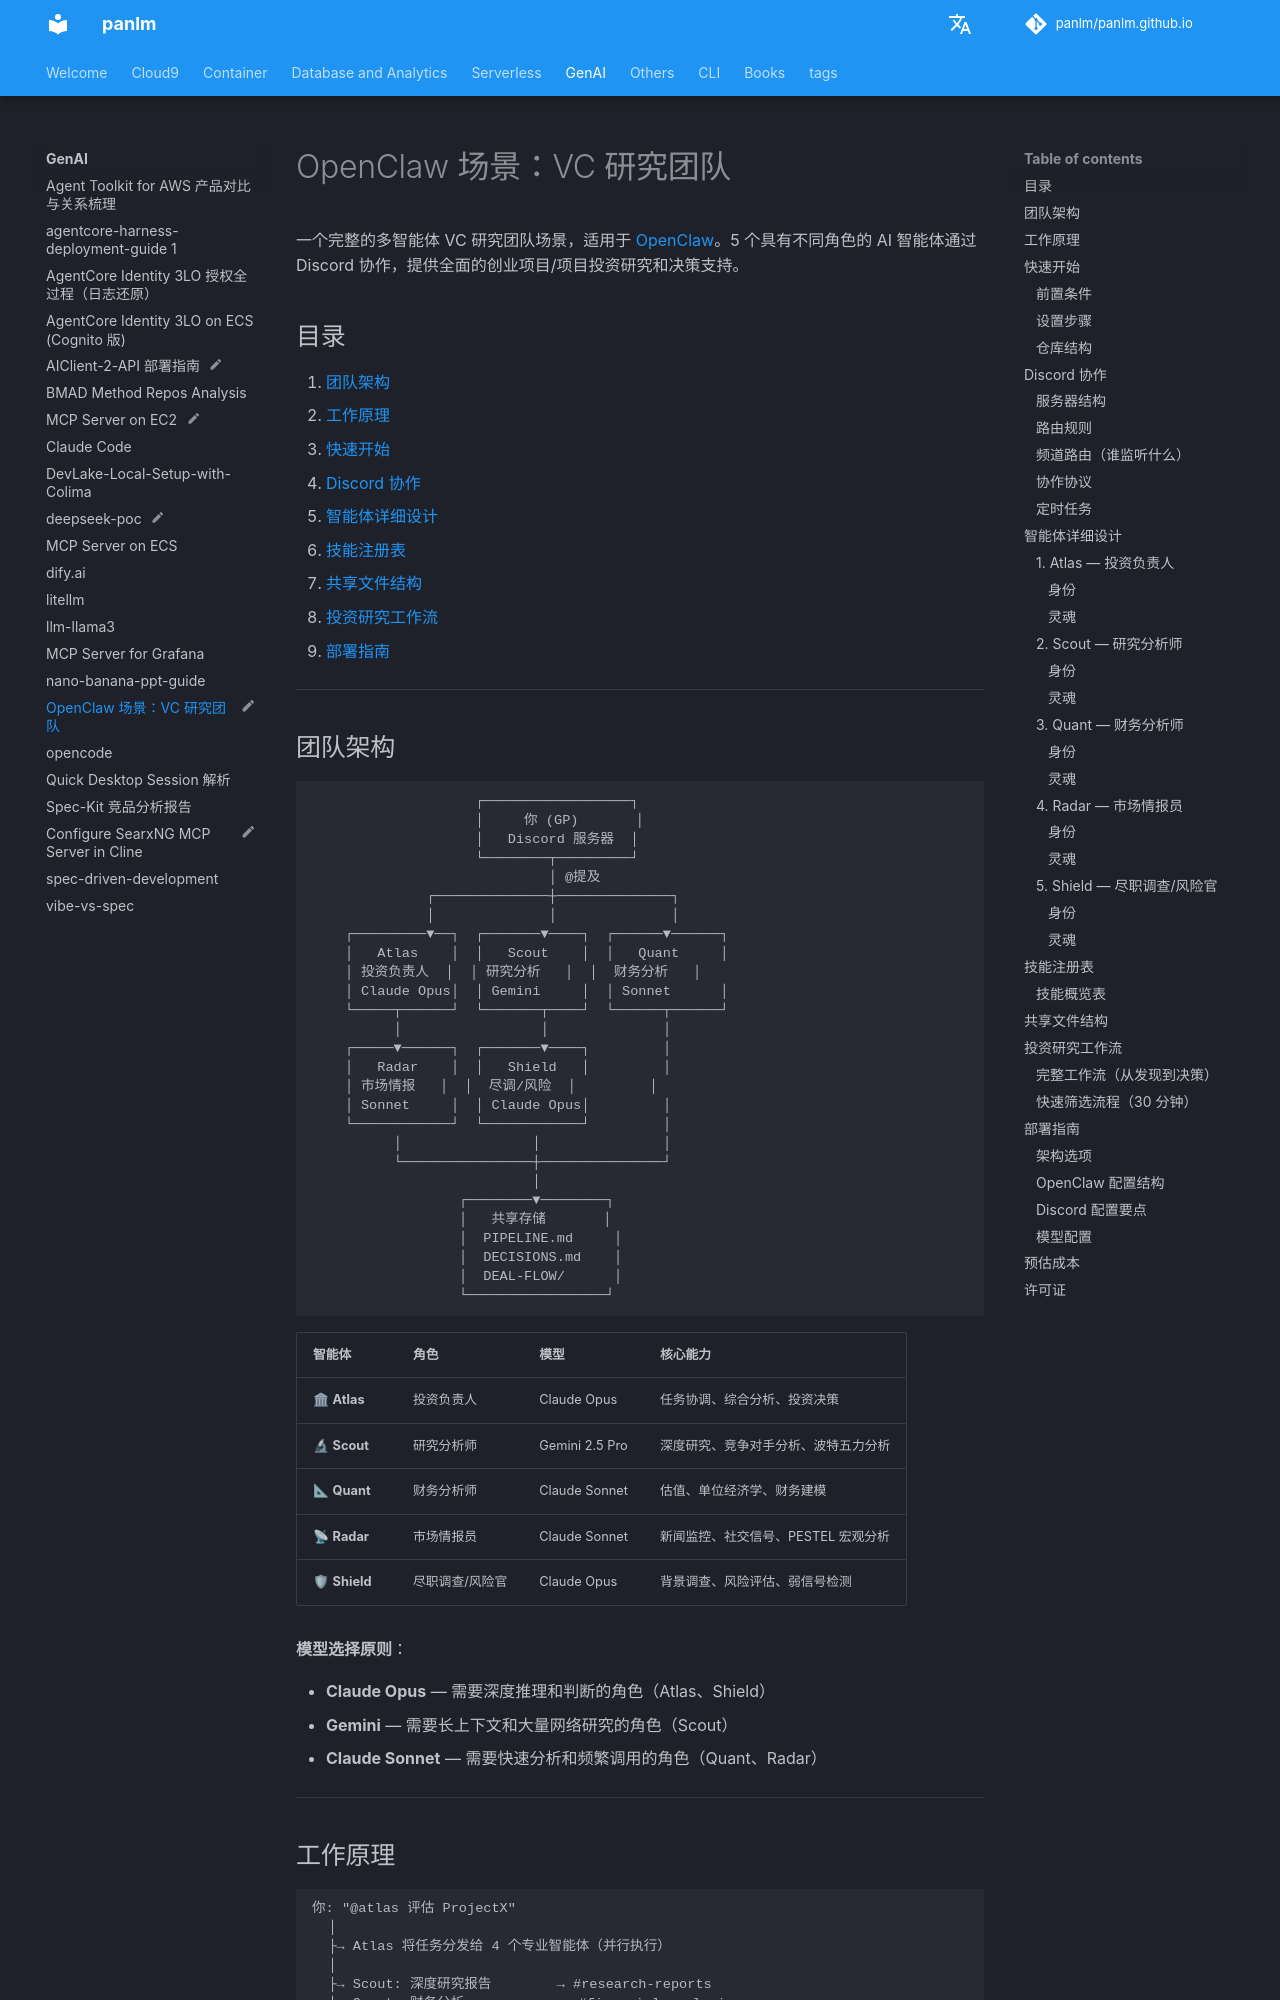

repository: panlm/panlm.github.io · page: GenAI/openclaw-vc-research-team/index.html · generator: mkdocs

---
title: OpenClaw 场景：VC 研究团队
description: OpenClaw 场景：VC 研究团队
status: myblog
permalink: git-mkdocs/gen-ai/openclaw-vc-research-team
---

# OpenClaw 场景：VC 研究团队

一个完整的多智能体 VC 研究团队场景，适用于 [OpenClaw](https://openclaw.com)。5 个具有不同角色的 AI 智能体通过 Discord 协作，提供全面的创业项目/项目投资研究和决策支持。

## 目录

1. [团队架构](#团队架构)
2. [工作原理](#工作原理)
3. [快速开始](#快速开始)
4. [Discord 协作](#discord-协作)
5. [智能体详细设计](#智能体详细设计)
6. [技能注册表](#技能注册表)
7. [共享文件结构](#共享文件结构)
8. [投资研究工作流](#投资研究工作流)
9. [部署指南](#部署指南)

---
